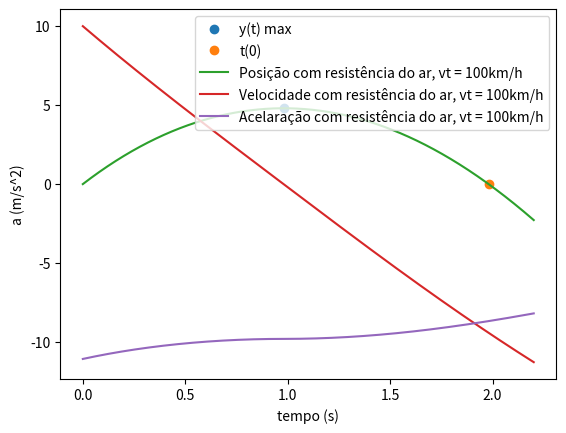

Write Python code to recreate this figure.
#d) Resolva as alíneas anteriores, considerando a resistência do ar. Resolva usando o
#método de Euler. A velocidade terminal da bola no ar é de 100 km/h. 

import matplotlib.pyplot as plt
import numpy as np

vi = 10 # m/s
dt = 0.001
g = 9.8
t0 = 0
tf = 2.2+dt
vt = 27.7778 # VElocidade terminal - 100 km/ hour = 27.7778 m/s
D = g/vt**2 

n = int((tf-t0)/dt)
t = np.linspace(t0,tf,n)
v = np.empty(n)
y = np.empty(n)
a = np.empty(n)
v[0] = 10

#a = Dvy|vy| -g

floor = np.zeros(t.size)

for i in range(n-1):    
    a[i] = -D * v[i]*abs(v[i]) - g
    v[i+1] = v[i] + a[i]*dt
    y[i+1] = y[i] + v[i] * dt

a[n-1] = -D * v[n-1]*abs(v[n-1]) - g


tmax = 10/9.8
    
for i in range(n-1):
    if (v[i]>(0-dt) and v[i+1] <(0+dt)):
        #print("dt, t, y = ", dt, t[i+1], y[i+1])
        print("A posição max é {:0.2f} m".format(y[i+1]))
        plt.plot(t[i+1],y[i+1], "o", label="y(t) max")
        break

for i in range(n-1):
    if (y[i]>(0-dt) and y[i+1] <(0+dt)):
        #print("dt, t, y = ", dt, t[i+1], y[i+1])
        print("Volta a passar pela posição inical no instante {:0.2f} s".format(t[i+1]))
        plt.plot(t[i+1],y[i+1], "o", label="t(0)")
        break

    
plt.xlabel('tempo (s)')
plt.ylabel('X (m)')
plt.plot(t, y, label="Posição com resistência do ar, vt = 100km/h")
plt.legend()
plt.show()
plt.xlabel('tempo (s)')
plt.ylabel('v (m/s)')
plt.plot(t, v, label="Velocidade com resistência do ar, vt = 100km/h")
plt.legend()
plt.show()
plt.xlabel('tempo (s)')
plt.ylabel('a (m/s^2)')
plt.plot(t, a, label="Acelaração com resistência do ar, vt = 100km/h")

plt.legend()
plt.show()